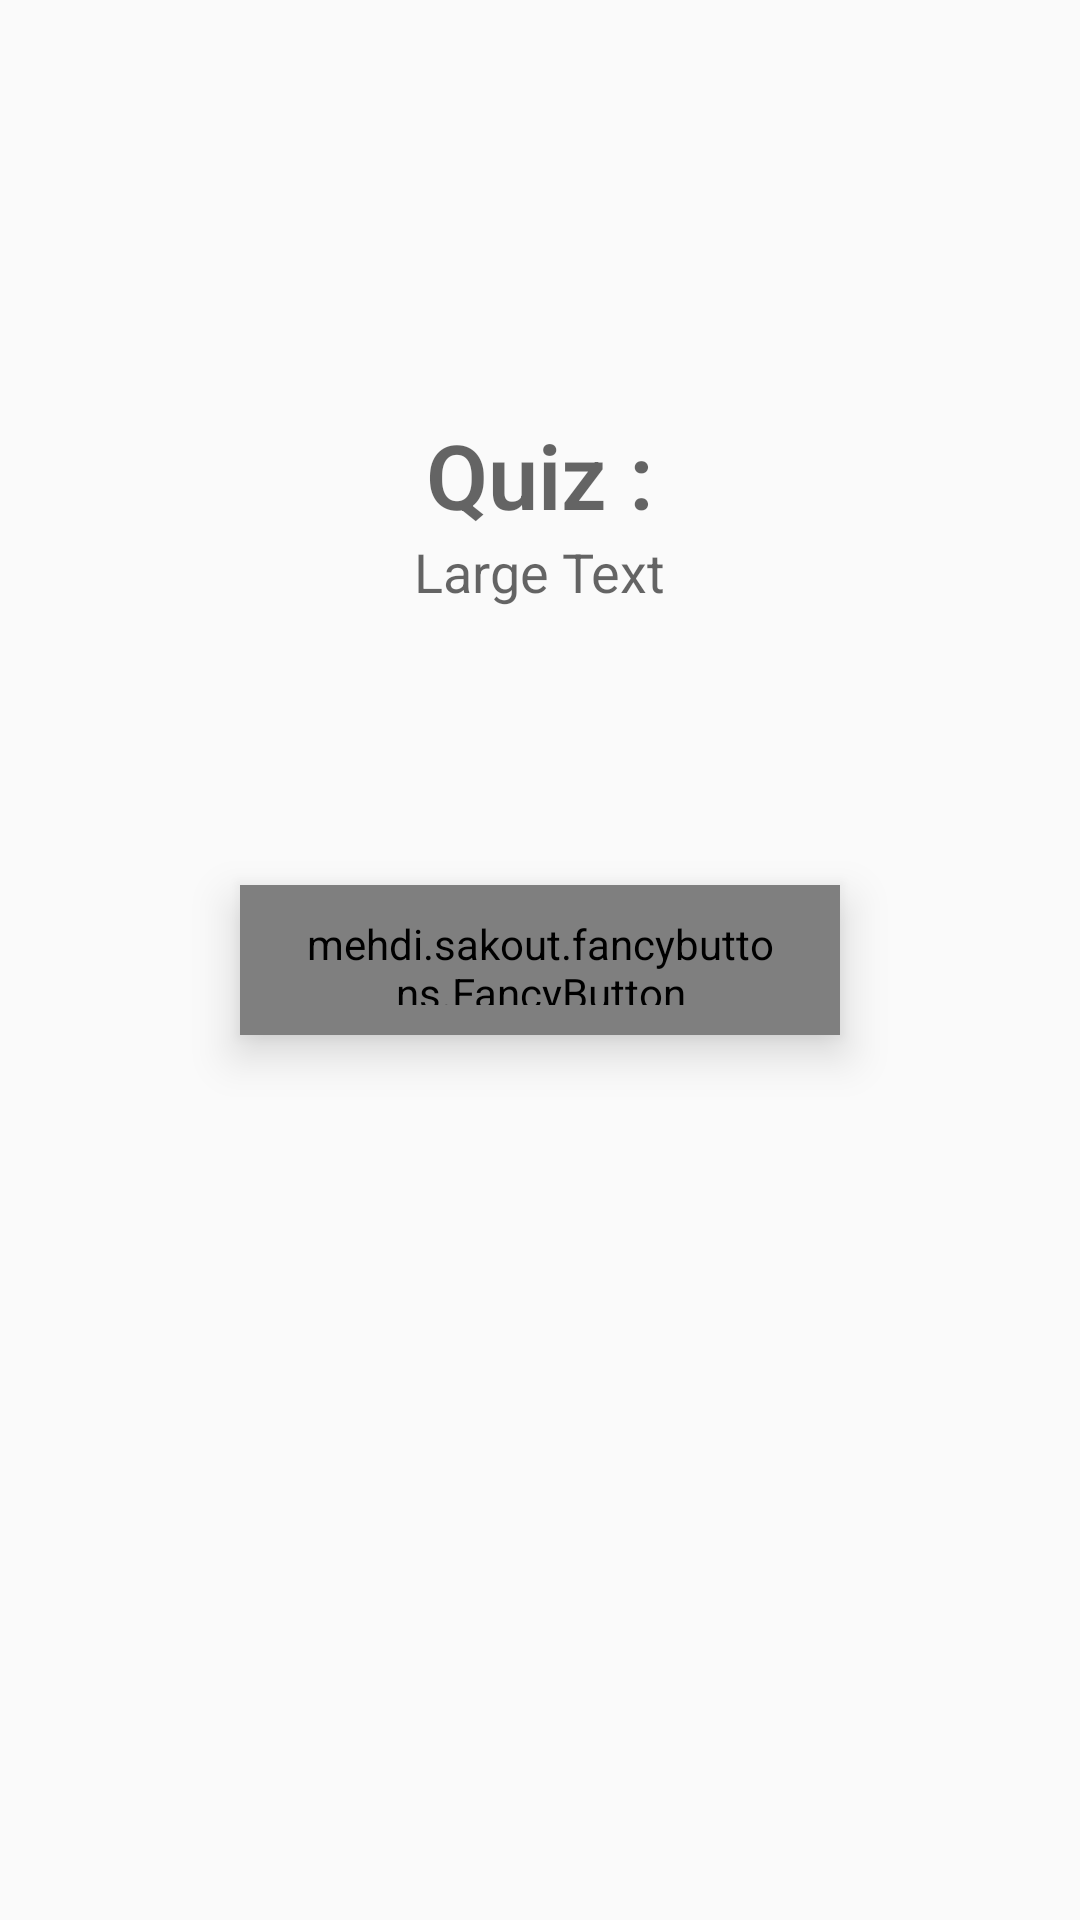

Produce the Android XML layout that renders to this screen, including the resource entries it uses.
<!-- AndroidManifest.xml: application theme AppTheme -->
<!-- res/layout/fragment_answer_start_up.xml -->
<FrameLayout xmlns:android="http://schemas.android.com/apk/res/android"
    xmlns:tools="http://schemas.android.com/tools"
    android:layout_width="match_parent"
    android:layout_height="match_parent"
    tools:context=".application.AnswerFragment">

    

    <RelativeLayout
        android:layout_width="match_parent"
        android:layout_height="match_parent"
        android:layout_gravity="center"
        xmlns:app="http://schemas.android.com/apk/res-auto"
        xmlns:tools="http://schemas.android.com/tools"
        xmlns:fancy="http://schemas.android.com/apk/res-auto">

        <TextView
            android:layout_width="wrap_content"
            android:layout_height="wrap_content"
            android:textAppearance="?android:attr/textAppearanceMedium"
            android:textStyle="bold"
            android:fontFamily="sans-serif-light"
            android:text="Quiz :"
            android:id="@+id/textView2"
            android:layout_alignParentTop="true"
            android:layout_centerHorizontal="true"
            android:layout_marginTop="138dp"
            android:textSize="30dp" />

        <TextView
            android:layout_width="wrap_content"
            android:layout_height="wrap_content"
            android:textAppearance="?android:attr/textAppearanceMedium"
            android:text="Large Text"
            android:id="@+id/answer_activity_questionnaire_name_txt_view"
            android:layout_below="@+id/textView2"
            android:layout_centerHorizontal="true" />

        <mehdi.sakout.fancybuttons.FancyButton
            android:id="@+id/answer_activity_button_start_questionnaire"
            android:layout_width="200dp"
            android:layout_height="50dp"
            android:paddingBottom="10dp"
            android:paddingLeft="20dp"
            android:paddingRight="20dp"
            android:paddingTop="10dp"
            fancy:fb_borderColor="#FFFFFF"
            fancy:fb_borderWidth="1dp"
            fancy:fb_defaultColor="#6fa700"
            fancy:fb_focusColor="#7ab800"
            fancy:fb_iconPosition="left"
            fancy:fb_radius="20dp"
            fancy:fb_text="@string/start_questionnaire"
            fancy:fb_textColor="#FFFFFF"
            android:layout_centerVertical="true"
            android:layout_centerHorizontal="true"
            style="@style/style_home_button"/>

    </RelativeLayout>
</FrameLayout>
<!-- resources referenced by this layout -->
<resources>
  <string name="start_questionnaire">Start</string>
  <style name="style_home_button">
          <item name="android:layout_marginTop">@dimen/margin_home_buttons</item>
          <item name="android:layout_marginBottom">@dimen/margin_home_buttons</item>
          <item name="android:textStyle">bold</item>
  
      </style>
  <style name="AppTheme" parent="Theme.AppCompat.Light.DarkActionBar">
          
          <item name="colorPrimary">@color/primary</item>
          <item name="colorPrimaryDark">@color/primary_dark</item>
          <item name="colorAccent">@color/accent</item>
      </style>
  <dimen name="margin_home_buttons">16dp</dimen>
  <color name="primary">#1976D2</color>
  <color name="primary_dark">#0f65ba</color>
  <color name="accent">#6fa700</color>
</resources>
